Dataset: processed (GitHub, Agya-Aboagye-Otchere/CSCI-6379-3D-Printing-Defect-Detection-and-Correction). Classes: bed adhesion, layer shifting, over extrusion, stringing, under extrusion, warping.

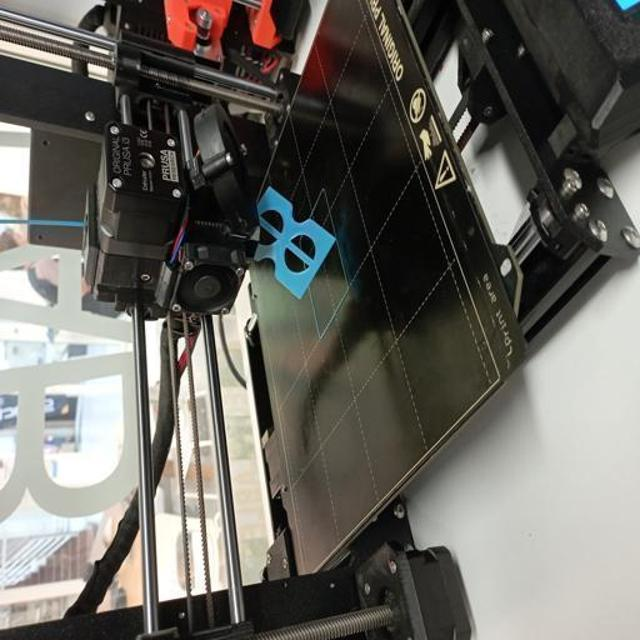
Label: bed adhesion

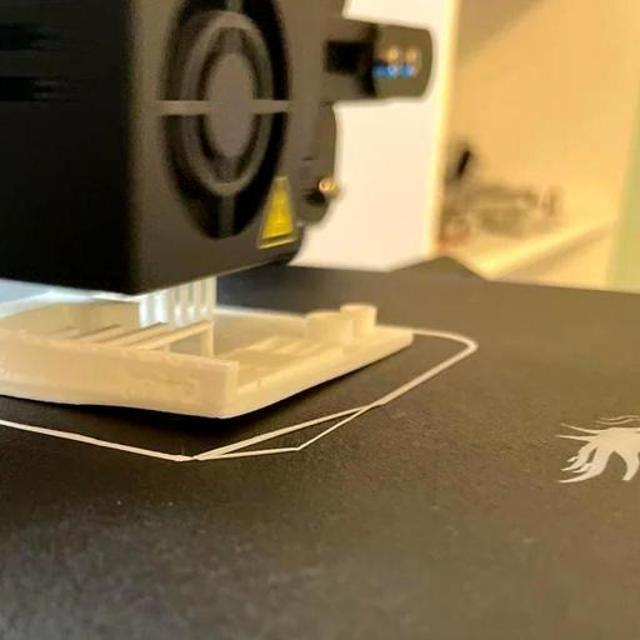
Label: warping

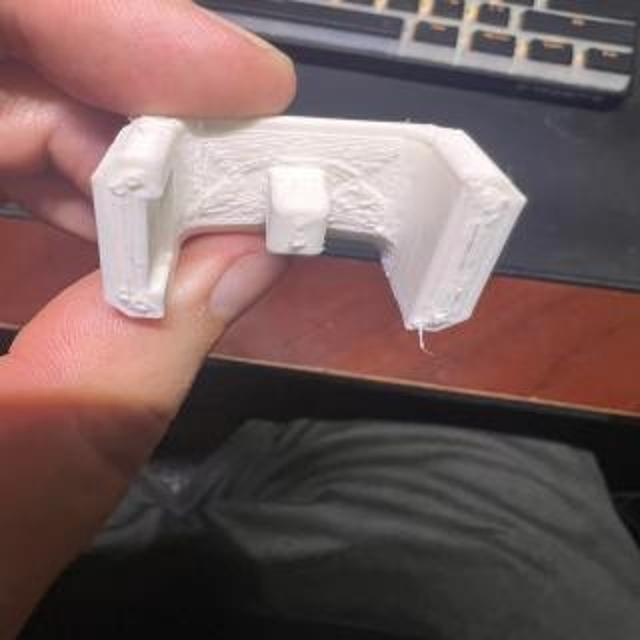
Label: over extrusion

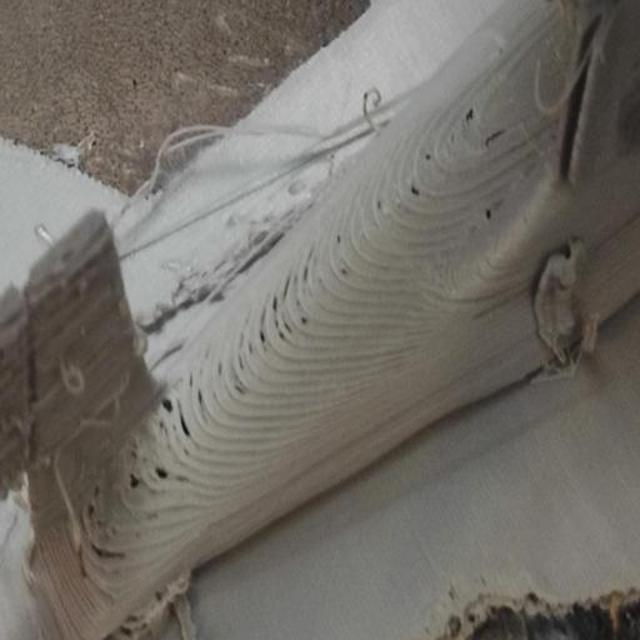
Label: under extrusion

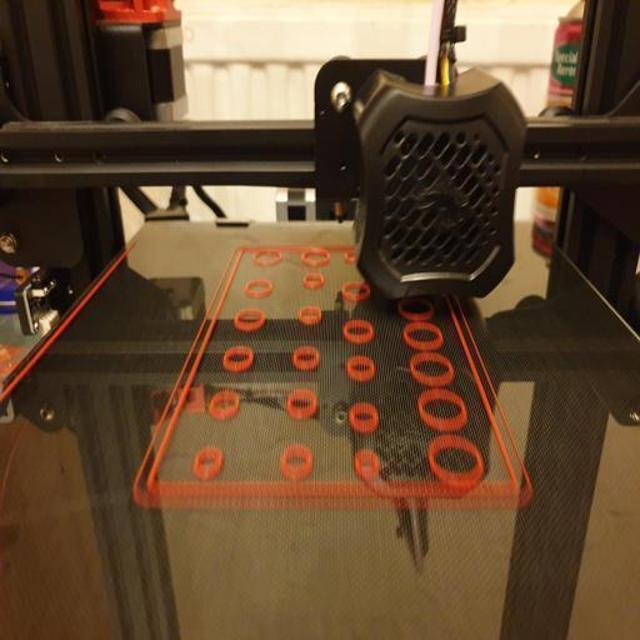
Label: bed adhesion

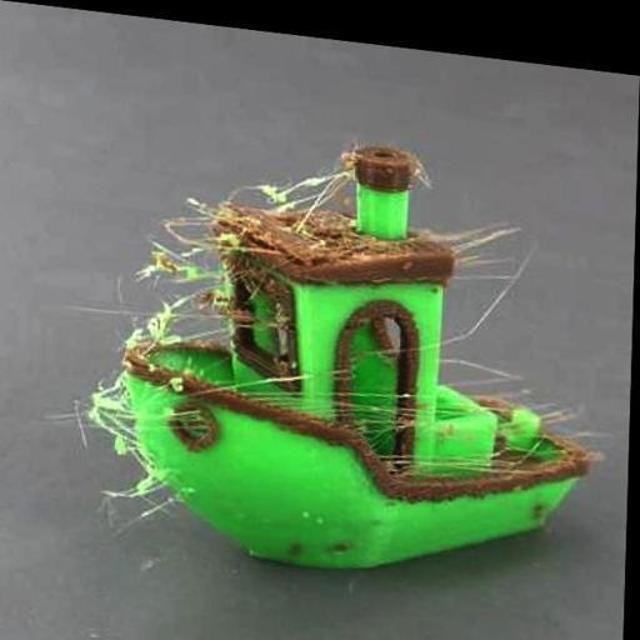
Label: stringing
